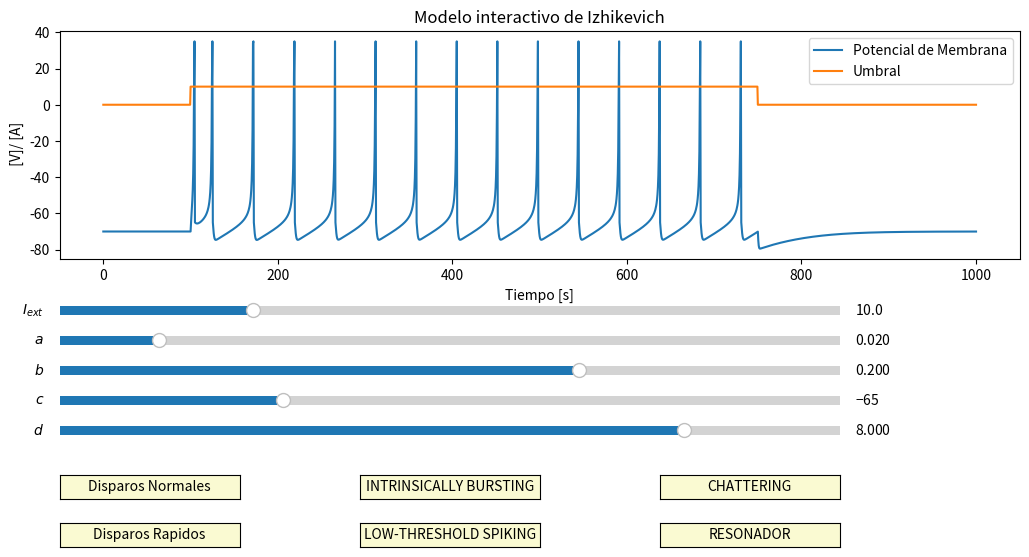

The matplotlib source for this figure:
# -*- coding: utf-8 -*-
"""
Created on Sat Jan 27 23:26:10 2024

[redacted]
"""

import numpy as np
import matplotlib.pyplot as plt
from matplotlib.pyplot import  Button, Slider

#==============================================================================#

def Izhikevich_Model(_I = 10, a = 0.02, b = 0.2, c = -65, d = 8):
    ######### Constantes
    spike_value = 35#Valor maximo de picos(Spike)
    ######### Configuración experimental
    # Tiempo
    T = 1000 # longitud de la simulación [ms]
    dt = 0.5 # derivada del timepo [ms]
    time =   np.arange(0, T+dt, dt)  # tamaño del paso[ms]
    # Recuperación
    u=np.zeros(len(time)) # lista de elementos de u 
    u[0]=-14
    # VOLTAGE
    V=np.zeros(len(time))     # Lista con el historial de V
    V[0]=-70# potencial inicial de v
    
    # I
    I = np.zeros(len(time))
    I[200:1500] = _I

    for t in range(1, len(time)):
        # Condición que se permite hacer calculos mientras no se alcance el potencial 
        if V[t-1] < spike_value:
            # Instrucciones para calcular el potencial de membrana
            dV = (0.04 * V[t-1] + 5) * V[t-1] + 140 - u[t-1]
            V[t] = V[t-1] + (dV + I[t-1]) * dt
            # instrucciones para la recuperación de variables
            du = a * (b * V[t-1] - u[t-1])
            u[t] = u[t-1] + dt * du
        # En otro caso, se alcazó el pico esperado.
        else:
            V[t-1] = spike_value    # asignar el valor de pico de pulso
            V[t] = c                # reiniciar el valor de la membrana
            u[t] = u[t-1] + d       # reiniciar el valor de recuperación

    return V

def I_values(_I=10, time=None):
    I = np.zeros(len(time))
    I[200:1500] = _I
    return I

#==============================================================================#

def start_IZ_sim():
    #Parametros para las gráficas
    T= 1000 
    dt = 0.5 
    time = np.arange(0, T+dt, dt) 
    I_init = 10
    a_init = 0.02
    b_init = 0.2
    c_init = -65
    d_init = 8

    V = Izhikevich_Model()
    I = I_values(time=time)

    axis_color = 'lightgoldenrodyellow'

    fig = plt.figure("Modelo de neurona Izhikevich", figsize=(12, 6))
    ax = fig.add_subplot(111)
    plt.title("Modelo interactivo de Izhikevich")
    fig.subplots_adjust(left=0.1, bottom=0.5)

    # plot lines
    line = plt.plot(time, V, label="Potencial de Membrana")[0]
    line2 = plt.plot(time, I, label="Umbral")[0]

    # add legend
    plt.legend(loc="upper right")

    # add axis labels
    plt.ylabel(" [V]/ [A]")
    plt.xlabel("Tiempo [s]")

    # define sliders (position, color, inital value, parameter, etc...)
    I_slider_axis = plt.axes([0.1, 0.40, 0.65, 0.03], facecolor=axis_color)
    I_slider = Slider(I_slider_axis, '$I_{ext}$ ', 0.1, 40, valinit=I_init)

    a_slider_axis = plt.axes([0.1, 0.35, 0.65, 0.03], facecolor=axis_color)
    a_slider = Slider(a_slider_axis, '$a$', 0.001, 0.15, valinit=a_init)

    b_slider_axis = plt.axes([0.1, 0.30, 0.65, 0.03], facecolor=axis_color)
    b_slider = Slider(b_slider_axis, '$b$', 0.001, 0.3, valinit=b_init)

    c_slider_axis = plt.axes([0.1, 0.25, 0.65, 0.03], facecolor=axis_color)
    c_slider = Slider(c_slider_axis, '$c$', -75, -40, valinit=c_init)

    d_slider_axis = plt.axes([0.1, 0.20, 0.65, 0.03], facecolor=axis_color)
    d_slider = Slider(d_slider_axis, '$d$', 0.001, 10, valinit=d_init)

    # update functions
    def update(val):
        line.set_ydata(
            Izhikevich_Model(I_slider.val, a_slider.val, b_slider.val,
                             c_slider.val, d_slider.val))
        line2.set_ydata(I_values(I_slider.val, time=time))

    # update, if any slider is moved
    I_slider.on_changed(update)
    a_slider.on_changed(update)
    b_slider.on_changed(update)
    c_slider.on_changed(update)
    d_slider.on_changed(update)

    ########################### REGULAR SPIKING BUTTON #############################
    # Add a button for resetting the parameters
    RS_button_ax = plt.axes([0.1, 0.1, 0.15, 0.04])
    RS_button = Button(
        RS_button_ax, 'Disparos Normales', color=axis_color, hovercolor='0.975')

    # event of resert button being clicked
    def RS_button_was_clicked(event):
        #I_slider.reset()
        a_slider.reset()
        b_slider.reset()
        c_slider.reset()
        d_slider.reset()

    RS_button.on_clicked(RS_button_was_clicked)

    ########################### INTRINSICALLY BURSTING BUTTON ######################
    # Add a button for resetting the parameters
    IB_button_ax = plt.axes([0.35, 0.1, 0.15, 0.04])
    IB_button = Button(
        IB_button_ax,
        'INTRINSICALLY BURSTING',
        color=axis_color,
        hovercolor='0.975')

    # event of resert button being clicked
    def IB_button_was_clicked(event):
        #I_slider.reset()
        a_slider.reset()
        b_slider.reset()
        c_slider.set_val(-55)
        d_slider.set_val(4)

    IB_button.on_clicked(IB_button_was_clicked)

    ################################ CHATTERING BUTTON #############################
    # Add a button for resetting the parameters
    CH_button_ax = plt.axes([0.6, 0.1, 0.15, 0.04])
    CH_button = Button(
        CH_button_ax, 'CHATTERING', color=axis_color, hovercolor='0.975')

    # event of resert button being clicked
    def CH_button_was_clicked(event):
        #I_slider.reset()
        a_slider.reset()
        b_slider.reset()
        c_slider.set_val(-50)
        d_slider.set_val(2)

    CH_button.on_clicked(CH_button_was_clicked)

    ############################### FAST SPIKING BUTTON ############################
    # Add a button for resetting the parameters
    FS_button_ax = plt.axes([0.1, 0.02, 0.15, 0.04])
    FS_button = Button(
        FS_button_ax, 'Disparos Rapidos', color=axis_color, hovercolor='0.975')

    # event of resert button being clicked
    def FS_button_was_clicked(event):
        #I_slider.reset()
        a_slider.set_val(0.1)
        b_slider.reset()
        c_slider.reset()
        d_slider.reset()

    FS_button.on_clicked(FS_button_was_clicked)

    ######################### LOW-THRESHOLD SPIKING BUTTON #########################
    # Add a button for resetting the parameters
    LTS_button_ax = plt.axes([0.35, 0.02, 0.15, 0.04])
    LTS_button = Button(
        LTS_button_ax,
        'LOW-THRESHOLD SPIKING',
        color=axis_color,
        hovercolor='0.975')

    # event of resert button being clicked
    def LTS_button_was_clicked(event):
        #I_slider.reset()
        a_slider.reset()
        b_slider.set_val(0.25)
        c_slider.reset()
        d_slider.reset()

    LTS_button.on_clicked(LTS_button_was_clicked)

    ################################# RESONATOR BUTTON #############################
    # Add a button for resetting the parameters
    RZ_button_ax = plt.axes([0.6, 0.02, 0.15, 0.04])
    RZ_button_ = Button(
        RZ_button_ax, 'RESONADOR', color=axis_color, hovercolor='0.975')

    # TODO Does it work?
    # event of resert button being clicked
    def RZ_button_was_clicked(event):
        #I_slider.reset()
        a_slider.set_val(0.1)
        b_slider.set_val(0.26)
        c_slider.reset()
        d_slider.reset()

    RZ_button_.on_clicked(RZ_button_was_clicked)

    plt.show()


#==============================================================================#

if (__name__ == '__main__'):
    start_IZ_sim()